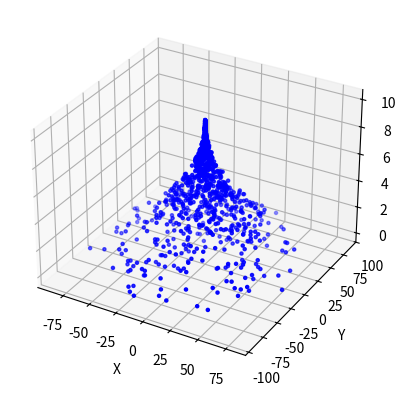

The matplotlib source for this figure:
import numpy as np
import matplotlib.pyplot as plt
from mpl_toolkits.mplot3d import Axes3D
def f1(z,h):
    return h-z

def f2(z,h):
    return np.sqrt(1-(2*z/h-1)*(2*z/h-1))*h/2

def gen_points(num_points, height, func):
    # 高さ方向の座標 z を生成
    z = height * np.random.rand(num_points)
    fz = func(z, height) * func(z, height)
    r = np.sqrt(fz * fz * np.random.rand(num_points))
    theta = 2 * np.pi * np.random.rand(num_points)
    x = r * np.cos(theta)
    y = r * np.sin(theta)
    return x, y, z

def sphere_points(num_points,radius):
    cosT=-2*np.random.rand(num_points)+1
    sinT=np.sqrt(1-cosT*cosT)
    phi=2*np.pi*np.random.rand(num_points)
    r=radius*np.power(np.random.rand(),1/3)
    x=r*sinT*np.cos(phi)
    y=r*sinT*np.sin(phi)
    z=r*cosT

    return x,y,z


# 使用例
num_points = 1000
height = 10
radius = 5

x, y, z = gen_points(num_points, height, f1)
# x,y,z=sphere_points(num_points,radius)
# 3Dプロットの作成
fig = plt.figure()
ax = fig.add_subplot(111, projection='3d')

ax.scatter(x, y, z, c='b', marker='.')

# 軸ラベルの設定
ax.set_xlabel('X')
ax.set_ylabel('Y')
ax.set_zlabel('Z')

# プロットの表示
plt.show()
